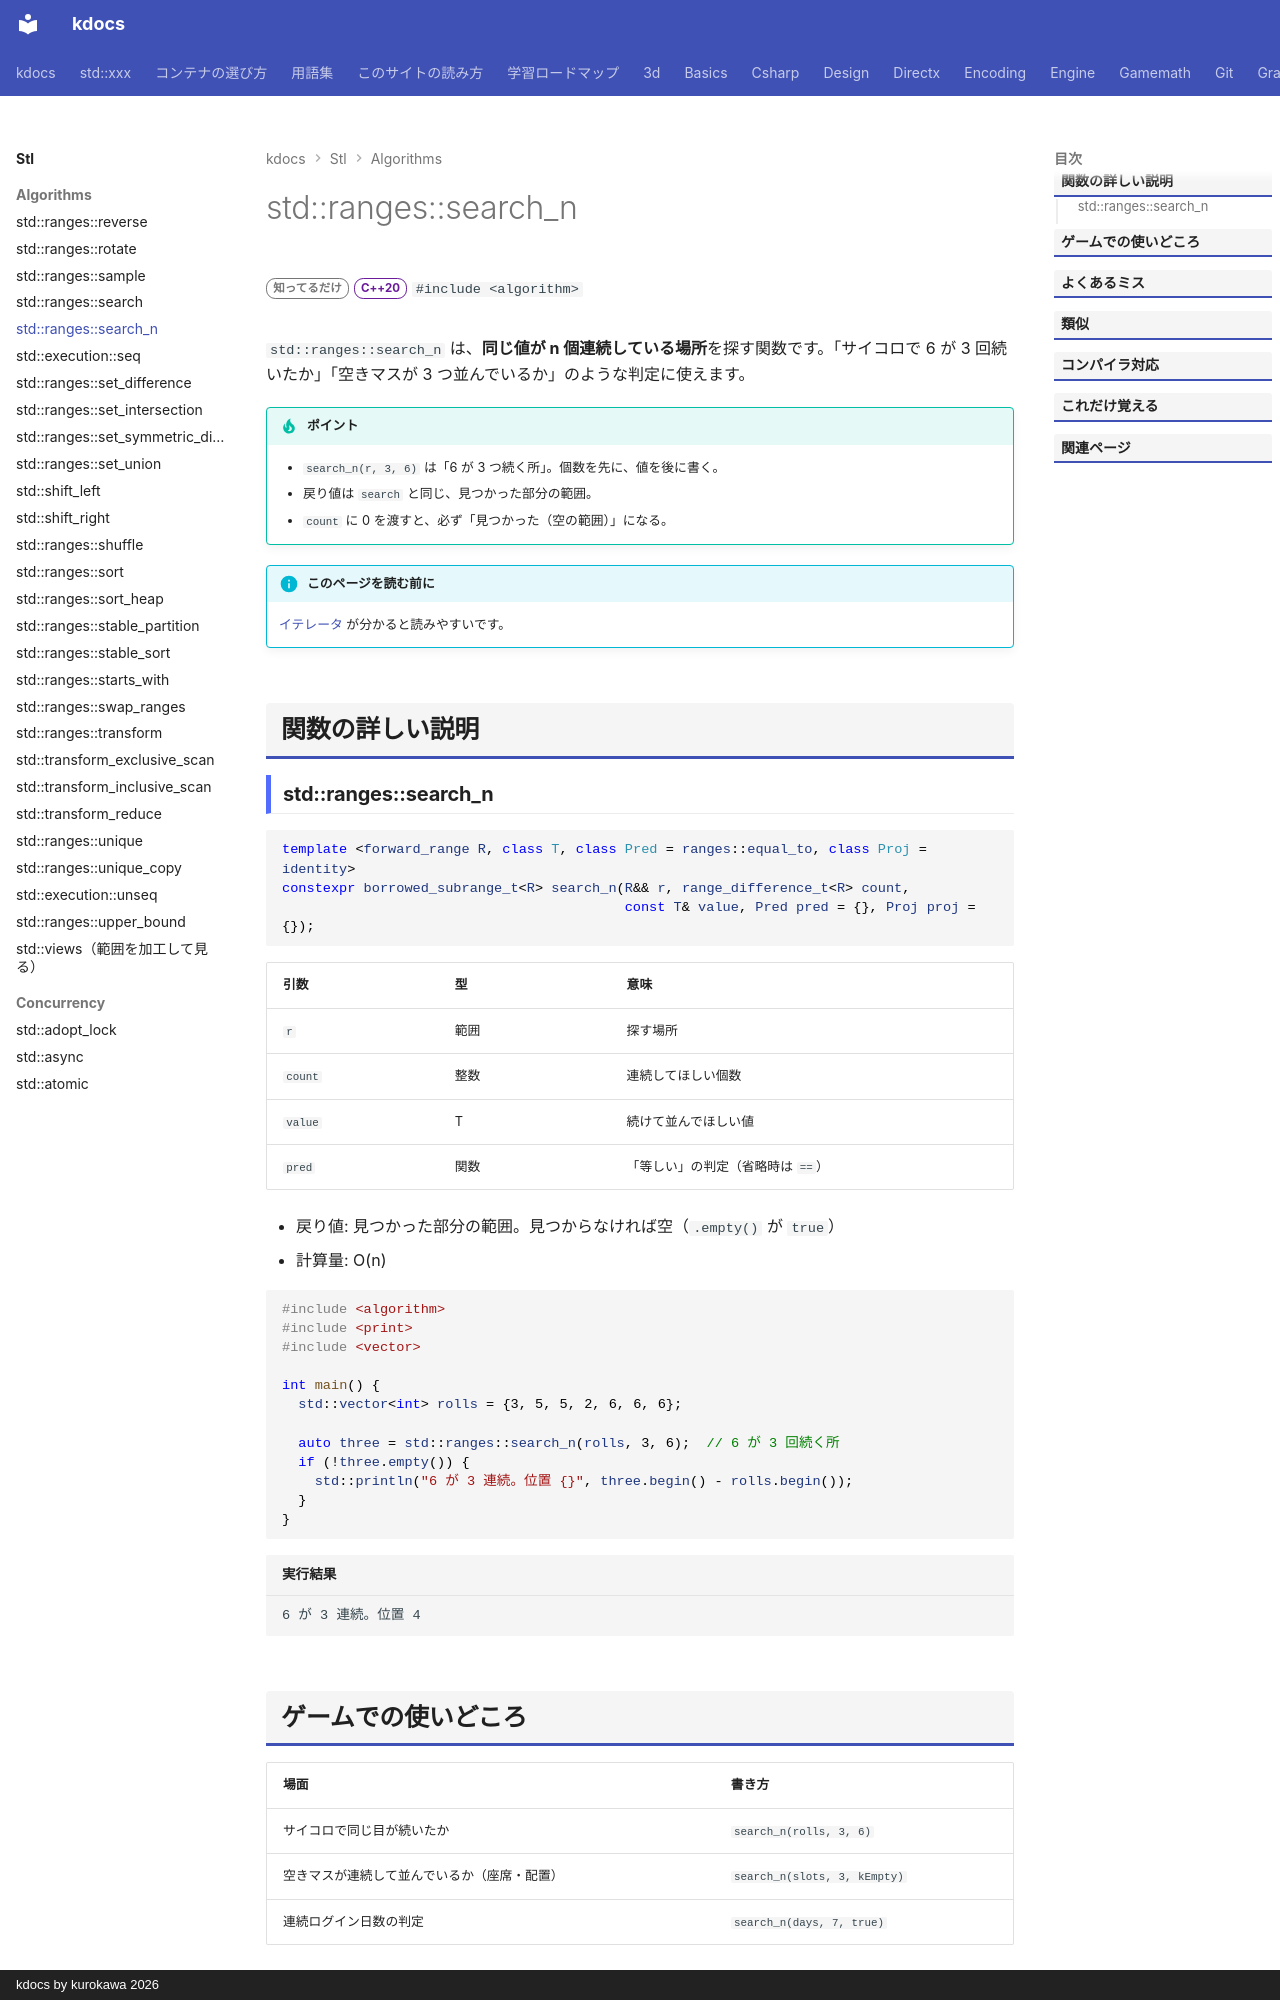

repository: qwzxdf/kdocs · page: stl/algorithms/search_n/index.html · generator: mkdocs · copyright: kdocs by kurokawa 2026

---
title: std::ranges::search_n
summary: "同じ値が n 個続いている場所を探す。"
order: 60
tags:
  - アルゴリズム
---

# std::ranges::search_n

<div class="page-badges" markdown>
<span class="rank rank-rare">知ってるだけ</span>
<span class="ver ver-20">C++20</span>
`#include <algorithm>`
</div>

`std::ranges::search_n` は、**同じ値が n 個連続している場所**を探す関数です。「サイコロで 6 が 3 回続いたか」「空きマスが 3 つ並んでいるか」のような判定に使えます。

!!! tip "ポイント"
    - `search_n(r, 3, 6)` は「6 が 3 つ続く所」。個数を先に、値を後に書く。
    - 戻り値は `search` と同じ、見つかった部分の範囲。
    - `count` に 0 を渡すと、必ず「見つかった（空の範囲）」になる。

!!! info "このページを読む前に"
    [イテレータ](../../basics/iterator.md) が分かると読みやすいです。

## 関数の詳しい説明
